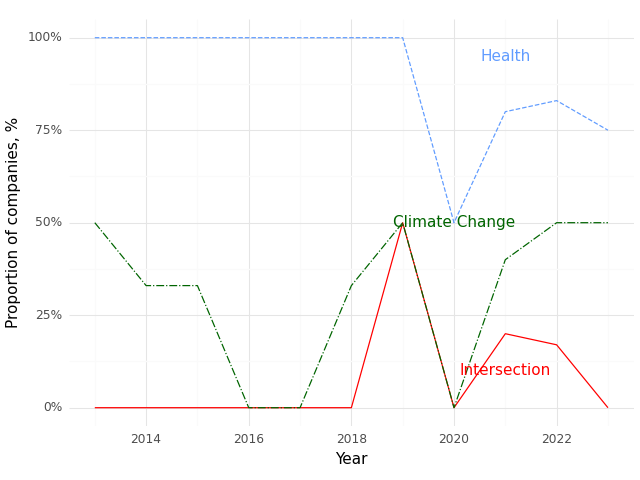

Values plotted in this chart, from the file beside it:
, Year, Climate (Prop), Health (Prop), Intersection (Prop)
0, 2013, 0.5, 1.0, 0.0
1, 2014, 0.33, 1.0, 0.0
2, 2015, 0.33, 1.0, 0.0
3, 2016, 0.0, 1.0, 0.0
4, 2017, 0.0, 1.0, 0.0
5, 2018, 0.33, 1.0, 0.0
6, 2019, 0.5, 1.0, 0.5
7, 2020, 0.0, 0.5, 0.0
8, 2021, 0.4, 0.8, 0.2
9, 2022, 0.5, 0.83, 0.17
10, 2023, 0.5, 0.75, 0.0
